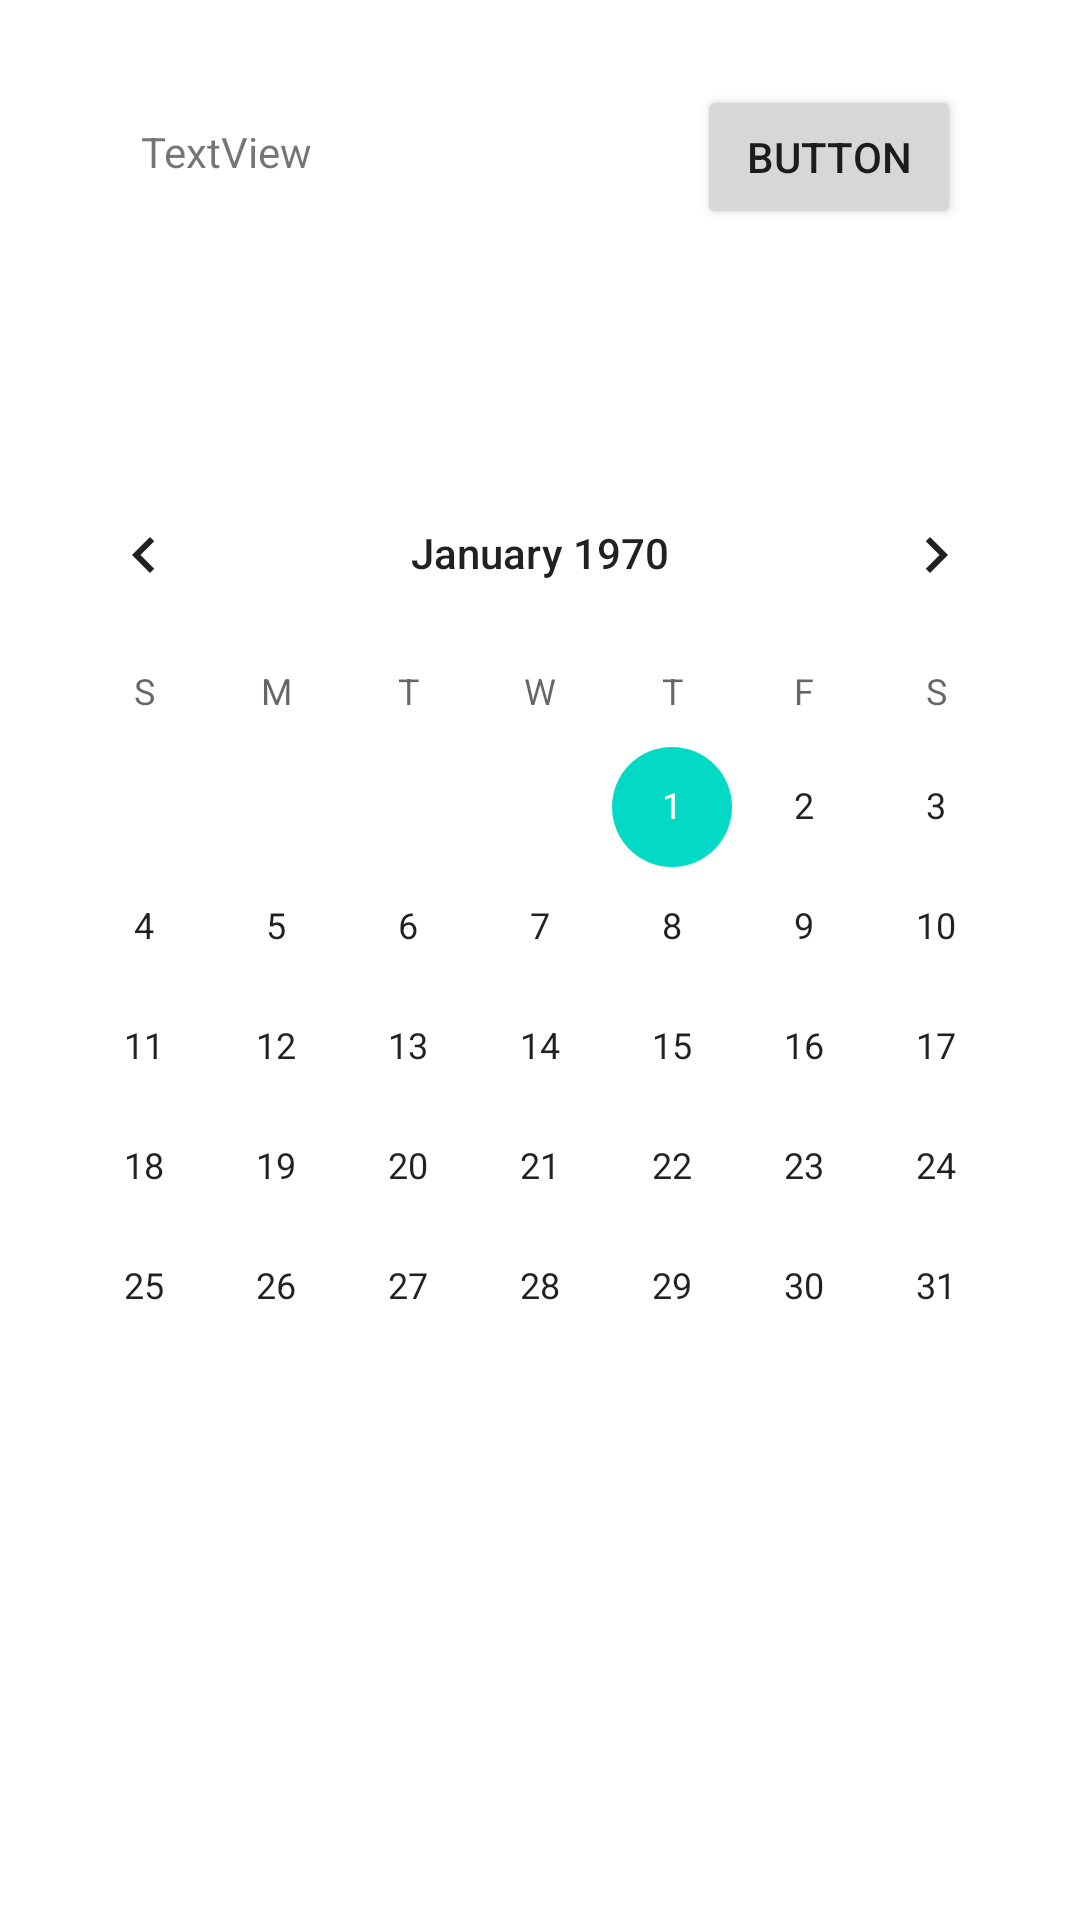

This screen was rendered from an Android layout file. Write that file and the resources it references.
<!-- AndroidManifest.xml: application theme Theme.Haesol -->
<!-- res/layout/fragment_sample.xml -->
<?xml version="1.0" encoding="utf-8"?>
<androidx.constraintlayout.widget.ConstraintLayout xmlns:android="http://schemas.android.com/apk/res/android"
    xmlns:app="http://schemas.android.com/apk/res-auto"
    xmlns:tools="http://schemas.android.com/tools"
    android:layout_width="match_parent"
    android:layout_height="match_parent"
    tools:context=".ui.sample.SampleFragment">

    <Button
        android:id="@+id/button"
        android:layout_width="wrap_content"
        android:layout_height="wrap_content"
        android:text="Button"
        app:layout_constraintBottom_toBottomOf="parent"
        app:layout_constraintEnd_toEndOf="parent"
        app:layout_constraintHorizontal_bias="0.854"
        app:layout_constraintStart_toStartOf="parent"
        app:layout_constraintTop_toTopOf="parent"
        app:layout_constraintVertical_bias="0.048" />

    <TextView
        android:id="@+id/textView2"
        android:layout_width="wrap_content"
        android:layout_height="wrap_content"
        android:text="TextView"
        app:layout_constraintBottom_toBottomOf="parent"
        app:layout_constraintEnd_toEndOf="parent"
        app:layout_constraintHorizontal_bias="0.155"
        app:layout_constraintStart_toStartOf="parent"
        app:layout_constraintTop_toTopOf="parent"
        app:layout_constraintVertical_bias="0.066" />

    <CalendarView
        android:id="@+id/calendarView"
        android:layout_width="wrap_content"
        android:layout_height="wrap_content"
        app:layout_constraintBottom_toBottomOf="parent"
        app:layout_constraintEnd_toEndOf="parent"
        app:layout_constraintStart_toStartOf="parent"
        app:layout_constraintTop_toTopOf="parent" />


</androidx.constraintlayout.widget.ConstraintLayout>
<!-- resources referenced by this layout -->
<resources>
  <style name="Theme.Haesol" parent="Theme.MaterialComponents.DayNight.DarkActionBar">
          
          <item name="colorPrimary">@color/purple_500</item>
          <item name="colorPrimaryVariant">@color/purple_700</item>
          <item name="colorOnPrimary">@color/white</item>
          
          <item name="colorSecondary">@color/teal_200</item>
          <item name="colorSecondaryVariant">@color/teal_700</item>
          <item name="colorOnSecondary">@color/black</item>
          
          <item name="android:statusBarColor">?attr/colorPrimaryVariant</item>
          
      </style>
  <!-- not gathered from this repository: default colours our renderer supplied (Android Studio template values) -->
  <color name="purple_500">#FF6200EE</color>
  <color name="purple_700">#FF3700B3</color>
  <color name="teal_200">#FF03DAC5</color>
  <color name="teal_700">#FF018786</color>
  <color name="black">#FF000000</color>
  <color name="white">#FFFFFFFF</color>
</resources>
